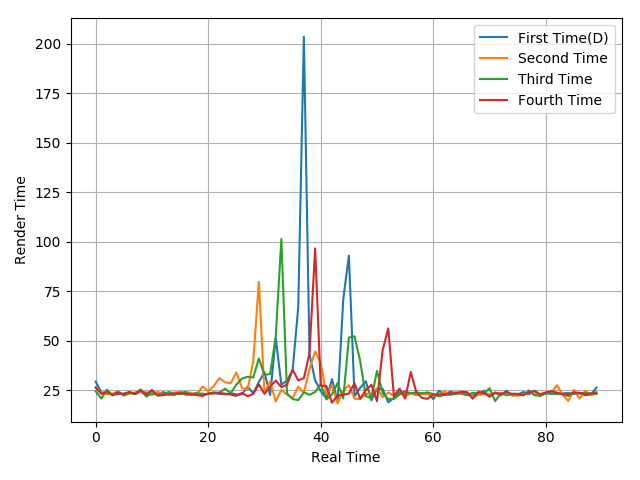

Values plotted in this chart, from the file beside it:
29.45, 23.93, 23.82, 22.89, 23.07, 23.41, 24.2, 23.09, 24.4, 22.48, 24.91, 22.79, 24.17, 22.88, 22.75, 24.26, 22.88, 22.97, 23.82, 22.88, 23.31, 23.98, 23.2, 23
26.53, 23.6, 23.05, 23.41, 24.48, 22.47, 23.38, 23.98, 24.41, 24.08, 22.64, 24.31, 23.07, 23.62, 23.92, 24.09, 24.23, 23.71, 23.1, 26.99, 24.54, 27.3, 31.19, 29.08
24.53, 20.83, 25.39, 22.43, 24.31, 22.46, 23.69, 23.41, 25.51, 21.87, 23.5, 22.9, 23.07, 24.18, 23.11, 23.1, 24.07, 22.81, 23.34, 23.34, 23.01, 23.8, 23.86, 25.89
26.43, 23.23, 24.17, 22.7, 23.75, 23.07, 24.08, 23.2, 24.99, 23.03, 25.15, 22.34, 22.61, 23.08, 23.38, 23.66, 23.1, 23, 22.6, 22.18, 23.49, 23.41, 23.71, 23.32
